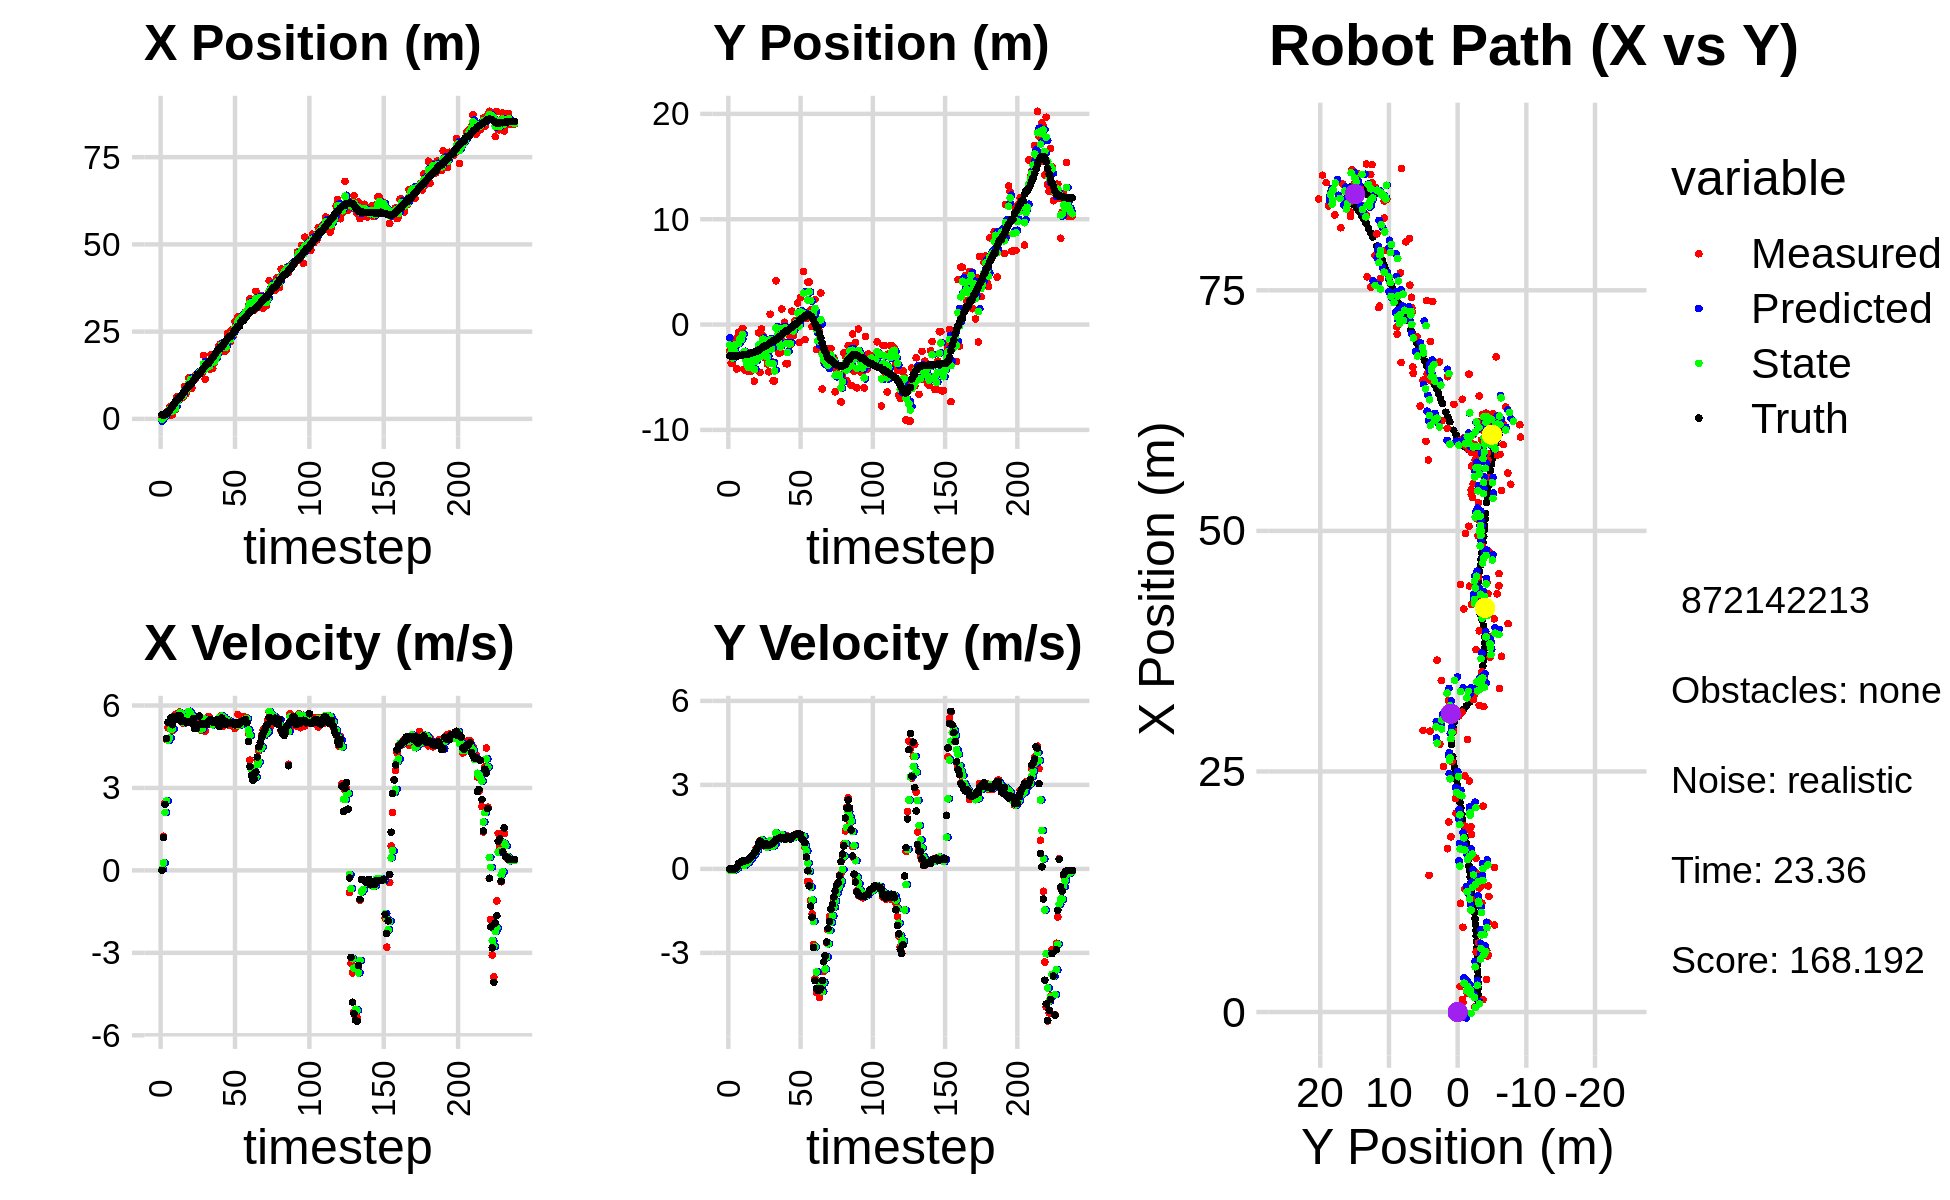

The data file committed next to this chart (first rows):
-1.435667037936671386e+00, -3.412243097149347371e+00, 0.000000000000000000e+00, 0.000000000000000000e+00, 0.000000000000000000e+00, 0.000000000000000000e+00, 0.000000000000000000e+00, 0.000000000000000000e+00, -6.096078678675266316e-01, -1.248571964618244712e+00, 0.000000000000000000e+00, 0.000000000000000000e+00, 1.178035974722773993e+00, -2.967793702176054982e+00, 0.000000000000000000e+00, 0.000000000000000000e+00, 0.000000000000000000e+00, -3.263333928771317005e-04
5.291615730004763929e-01, -2.527767687862809254e+00, 0.000000000000000000e+00, -0.000000000000000000e+00, -6.096078678675266316e-01, -1.248571964618244712e+00, 0.000000000000000000e+00, 0.000000000000000000e+00, -1.465876520514873271e-01, -1.939059034985935126e+00, 4.624332545024070762e-02, -5.175846628123031978e-02, 1.178035974722773993e+00, -2.967793702176054982e+00, 0.000000000000000000e+00, 0.000000000000000000e+00, 0.000000000000000000e+00, 3.544945002431632020e-06
1.285271779378383661e+00, -3.681388708022890199e+00, 1.241999857575041721e+00, 5.599212602591091938e-04, -1.419633195064632647e-01, -1.944234881614058219e+00, 4.624332545024070762e-02, -5.175846628123031978e-02, 4.674640638124575309e-01, -2.624259486645402983e+00, 2.785788546316565473e-01, -2.616312020073753228e-02, 1.181328058547931326e+00, -2.967793615476364888e+00, 1.199999999999999956e+00, 0.000000000000000000e+00, 1.200000047683715820e+00, -4.508222918957471848e-04
1.285271779378383661e+00, -3.681388708022890199e+00, 2.469999777607918556e+00, 1.113531036161478829e-03, 4.953219492756231745e-01, -2.626875798665476935e+00, 2.785788546316565473e-01, -2.616312020073753228e-02, 8.565726222113565491e-01, -3.176770146318627308e+00, 2.108241007455212035e+00, -5.622124417591575773e-02, 1.181328058547931326e+00, -2.967793615476364888e+00, 2.399999999999999911e+00, 1.000000000000000021e-03, 2.400000095367431641e+00, -4.508222918957471848e-04
1.956223115666438916e+00, -1.393612219427512677e+00, 4.754966830647552101e+00, -1.779122746517932188e-02, 1.067396722956877708e+00, -3.182392270736218887e+00, 2.108241007455212035e+00, -5.622124417591575773e-02, 1.512234750034814112e+00, -2.455659146957704486e+00, 2.530963066827907504e+00, -4.023290131682143167e-02, 1.844818354030425933e+00, -2.968247128614807995e+00, 4.799999999999999822e+00, -8.999999999999999320e-03, 4.800000190734863281e+00, 3.741591703146696091e-03
1.956223115666438916e+00, -1.393612219427512677e+00, 5.189963728537953180e+00, -1.941881584437345210e-02, 1.765331056717604818e+00, -2.459682437089386831e+00, 2.530963066827907504e+00, -4.023290131682143167e-02, 1.861693482238054864e+00, -1.912954863616026735e+00, 4.729330092196170732e+00, 1.367210158083227017e-02, 1.844818354030425933e+00, -2.968247128614807995e+00, 5.386999999999999567e+00, 4.000000000000000083e-03, 5.387000083923339844e+00, 3.741591703146696091e-03
3.366763234502281321e+00, -4.210942873320386859e+00, 5.374854352033660021e+00, 3.956885675413707865e-02, 2.334626491457671982e+00, -1.911587653457943459e+00, 4.729330092196170732e+00, 1.367210158083227017e-02, 2.789521771211581846e+00, -2.871699316583828931e+00, 4.823642207119243963e+00, 2.728254833275216285e-02, 2.481109858131322454e+00, -2.969016918340508404e+00, 5.386000000000000121e+00, 5.999999999999999778e-02, 5.387000083923339844e+00, -7.361714262515306473e-03
9.927601817008190332e-01, -7.575628643831077147e-01, 5.299846931385212123e+00, 1.510860327738798581e-01, 3.271885991923506154e+00, -2.868971061750553719e+00, 4.823642207119243963e+00, 2.728254833275216285e-02, 2.337102617533369120e+00, -1.797909270156702544e+00, 5.143024599441396560e+00, 1.746189389643280077e-01, 3.003235101692816045e+00, -2.960648525795375630e+00, 5.559999999999999609e+00, 1.890000000000000013e-01, 5.564000129699707031e+00, -2.849990315735340118e-02
1.300476789846006564e+00, -7.136578799444551757e-01, 5.086944060635465448e+00, 2.031795748390290424e-01, 2.851405077477508598e+00, -1.780447376260269721e+00, 5.143024599441396560e+00, 1.746189389643280077e-01, 2.203296236594038060e+00, -1.327850052990695362e+00, 5.147865896231196281e+00, 1.867406793528666176e-01, 3.641803980217777070e+00, -2.938552641346869443e+00, 5.299999999999999822e+00, 2.149999999999999967e-01, 5.304999828338623047e+00, -3.992016240954399109e-02
2.644071817757905229e+00, -1.512262952879421585e+00, 5.631164351587738537e+00, 2.564332107180818388e-01, 2.718082826217157688e+00, -1.309175985055408775e+00, 5.147865896231196281e+00, 1.867406793528666176e-01, 2.686727777475850232e+00, -1.405874087798616223e+00, 5.543739277156952028e+00, 2.128680471483360148e-01, 4.259662867222021809e+00, -2.912943136790502763e+00, 5.583999999999999631e+00, 2.740000000000000213e-01, 5.591000080108642578e+00, -4.550678282976150513e-02
2.650230646549367464e+00, -3.553283676172018790e-01, 5.681831937696147250e+00, 2.854965980521094182e-01, 3.241101705191545612e+00, -1.384587283083782649e+00, 5.543739277156952028e+00, 2.128680471483360148e-01, 3.001820705625879437e+00, -9.429721823198369268e-01, 5.571432410153397186e+00, 2.447547117983400189e-01, 4.895855188916505618e+00, -2.881860301505155153e+00, 5.583999999999999631e+00, 2.810000000000000275e-01, 5.591000080108642578e+00, -5.020505562424659729e-02
6.354340493877960405e+00, -4.231687501690526432e+00, 5.503206683267380939e+00, 2.735301144647730442e-01, 3.558963946641219067e+00, -9.184967111400029749e-01, 5.571432410153397186e+00, 2.447547117983400189e-01, 4.707174418268707861e+00, -2.550064138375661038e+00, 5.604978274892332912e+00, 1.238447040803439952e-01, 5.516140222771974244e+00, -2.851152376384023412e+00, 5.498999999999999666e+00, 2.700000000000000178e-01, 5.505000114440917969e+00, -4.966289922595024109e-02
5.810439229040315290e+00, -4.361317069949560477e+00, 5.650456113179667561e+00, 2.920781174554165638e-01, 5.267672245757941241e+00, -2.537679667967626784e+00, 5.604978274892332912e+00, 1.238447040803439952e-01, 5.496023101036063174e+00, -3.333984856569522925e+00, 5.607409849629171994e+00, 1.993815652592250687e-01, 6.042469263324631079e+00, -2.824764998326377619e+00, 5.637999999999999901e+00, 2.939999999999999836e-01, 5.644999980926513672e+00, -5.164510384202003479e-02
5.810439229040315290e+00, -4.361317069949560477e+00, 5.761308176503305845e+00, 2.978081791217830343e-01, 6.056764085998980640e+00, -3.314046700043600246e+00, 5.607409849629171994e+00, 1.993815652592250687e-01, 5.954884649774037086e+00, -3.820759666550161970e+00, 5.726330253489859246e+00, 2.058129080411947864e-01, 6.042469263324631079e+00, -2.824764998326377619e+00, 5.636999999999999567e+00, 3.079999999999999960e-01, 5.644999980926513672e+00, -5.164510384202003479e-02
5.965398252312491323e+00, -4.443789602744912415e+00, 5.536916725843751053e+00, 3.172841209142646668e-01, 6.527517675123022833e+00, -3.800178375746042558e+00, 5.726330253489859246e+00, 2.058129080411947864e-01, 6.283602327294699030e+00, -4.084167329951093883e+00, 5.700804515579802612e+00, 2.553610759495322791e-01, 6.686826944910879256e+00, -2.789808631815333673e+00, 5.413000000000000256e+00, 3.300000000000000155e-01, 5.422999858856201172e+00, -5.724079534411430359e-02
6.246996045556793220e+00, -2.703329369895826506e+00, 5.362434125603715351e+00, 3.523876098384846056e-01, 6.853682778852679292e+00, -4.058631222356140711e+00, 5.700804515579802612e+00, 2.553610759495322791e-01, 6.606225506385423607e+00, -3.394293051453754373e+00, 5.402456526566291828e+00, 3.588407844930679991e-01, 7.315666437473191230e+00, -2.751686111673679047e+00, 5.448000000000000398e+00, 3.950000000000000178e-01, 5.461999893188476562e+00, -6.561976671218872070e-02
9.305203319012784746e+00, -4.403916166834226154e+00, 5.340278411406645276e+00, 4.229351486128066218e-01, 7.146471159042052435e+00, -3.358408973004447517e+00, 5.402456526566291828e+00, 3.588407844930679991e-01, 8.042431983441399979e+00, -3.820881358963636565e+00, 5.372814697604096246e+00, 3.872658409750936448e-01, 7.939687967885879161e+00, -2.707100556666496960e+00, 5.445000000000000284e+00, 4.289999999999999925e-01, 5.461999893188476562e+00, -7.903224974870681763e-02
7.205111861651391614e+00, -3.056087122759403307e+00, 5.632005433107795334e+00, 5.094528185973201673e-01, 8.579713453201810225e+00, -3.782154774866127056e+00, 5.372814697604096246e+00, 3.872658409750936448e-01, 8.013690436735497968e+00, -3.424622316490975482e+00, 5.542280022512974469e+00, 4.777729251549467926e-01, 8.455946207555525618e+00, -2.664114341783645035e+00, 5.386000000000000121e+00, 5.030000000000000027e-01, 5.408999919891357422e+00, -9.021122008562088013e-02
9.041773490903588950e+00, -5.371103124433304288e+00, 5.620889635499574766e+00, 5.825812940832473252e-01, 8.567918438986795948e+00, -3.376845023975480586e+00, 5.542280022512974469e+00, 4.777729251549467926e-01, 8.769431372809151526e+00, -4.263625179750855310e+00, 5.550687912211988539e+00, 5.237868875639660748e-01, 9.073801279154482202e+00, -2.604377821834980011e+00, 5.415000000000000036e+00, 5.719999999999999529e-01, 5.445000171661376953e+00, -1.032769829034805298e-01
1.179890537284513030e+01, -2.705940932783663655e+00, 5.743112853202452683e+00, 7.113549258226851135e-01, 9.324500164030350646e+00, -4.211246490994458469e+00, 5.550687912211988539e+00, 5.237868875639660748e-01, 1.033982537563811199e+01, -3.477360329548252249e+00, 5.788743410512298126e+00, 6.783001493760678624e-01, 9.695720911465741665e+00, -2.535519288460664988e+00, 5.408999999999999808e+00, 6.250000000000000000e-01, 5.445000171661376953e+00, -1.232345998287200928e-01
1.179890537284513030e+01, -2.705940932783663655e+00, 5.484092064109050924e+00, 6.792720260222178119e-01, 1.091869971668934269e+01, -3.409530314610645263e+00, 5.788743410512298126e+00, 6.783001493760678624e-01, 1.126932713457120094e+01, -3.095421233313949916e+00, 5.731504168342761218e+00, 6.789981600415414542e-01, 9.695720911465741665e+00, -2.535519288460664988e+00, 5.391000000000000014e+00, 7.479999999999999982e-01, 5.442999839782714844e+00, -1.232345998287200928e-01
8.810894966430975472e+00, -7.729320382101905196e-01, 5.654673148288479112e+00, 8.350619748421478361e-01, 1.184247755140547653e+01, -3.027521417309795737e+00, 5.731504168342761218e+00, 6.789981600415414542e-01, 1.059763636720957081e+01, -1.939417981441448946e+00, 5.570820855175101727e+00, 8.473207836050331565e-01, 1.031765007992529881e+01, -2.452744708179427580e+00, 5.360999999999999766e+00, 9.130000000000000338e-01, 5.438000202178955078e+00, -1.466167420148849487e-01
1.201721334458204460e+01, -4.543009803382669354e+00, 5.653948640794815184e+00, 1.001713506981926294e+00, 1.115471845272708151e+01, -1.854685903080945719e+00, 5.570820855175101727e+00, 8.473207836050331565e-01, 1.151839020230423749e+01, -3.060859296616909475e+00, 5.576430668528367107e+00, 9.135022950800296693e-01, 1.093423104343865049e+01, -2.352991864760733520e+00, 5.520999999999999908e+00, 9.879999999999999893e-01, 5.609000205993652344e+00, -1.753509938716888428e-01
1.130237025041095400e+01, -4.143064477354131414e-01, 5.161016063411698163e+00, 9.460044793753128456e-01, 1.207603326915707420e+01, -2.969509067108906386e+00, 5.576430668528367107e+00, 9.135022950800296693e-01, 1.176059453188324255e+01, -1.747693045125254363e+00, 5.209216420152223748e+00, 1.031135726900569205e+00, 1.156540703817068483e+01, -2.238989399318655593e+00, 5.157000000000000028e+00, 9.439999999999999503e-01, 5.243000030517578125e+00, -1.812856942415237427e-01
1.278670746138915781e+01, -1.046596394226743110e+00, 5.361658274687084003e+00, 9.019907687917897432e-01, 1.228151617389846528e+01, -1.644579472435197420e+00, 5.209216420152223748e+00, 1.031135726900569205e+00, 1.250000914168416344e+01, -1.375204578515185627e+00, 5.229274298804457821e+00, 9.748064179660764772e-01, 1.216404557272321085e+01, -2.131722674206018908e+00, 5.163000000000000256e+00, 9.090000000000000302e-01, 5.243000030517578125e+00, -1.666691899299621582e-01
1.290325614060897941e+01, -3.146976993309988480e+00, 5.290614919738675148e+00, 8.214077862944904052e-01, 1.302293657156460860e+01, -1.277723936718577979e+00, 5.229274298804457821e+00, 9.748064179660764772e-01, 1.297342561840780917e+01, -2.173855023421958244e+00, 5.275985017035092817e+00, 8.245117213654395982e-01, 1.277883172071436491e+01, -2.032844589251206813e+00, 5.315000000000000391e+00, 8.359999999999999654e-01, 5.380000114440917969e+00, -1.540277749300003052e-01
1.290325614060897941e+01, -3.146976993309988480e+00, 5.269863625931352047e+00, 8.181859917455379660e-01, 1.350102412011131925e+01, -2.091403851285414284e+00, 5.275985017035092817e+00, 8.245117213654395982e-01, 1.325168694949899439e+01, -2.568447487213902036e+00, 5.280421334903556918e+00, 8.201149490143669896e-01, 1.277883172071436491e+01, -2.032844589251206813e+00, 5.616999999999999993e+00, 8.970000000000000195e-01, 5.688000202178955078e+00, -1.540277749300003052e-01
1.323109695337570813e+01, -3.729821727411640975e+00, 5.107421111266829072e+00, 8.210829019728678180e-01, 1.377972908298935018e+01, -2.486435992312465260e+00, 5.280421334903556918e+00, 8.201149490143669896e-01, 1.355535545917066109e+01, -3.076428625168011077e+00, 5.120221639732702279e+00, 7.722293730812458401e-01, 1.342194581036254242e+01, -1.931392477198252022e+00, 5.331999999999999851e+00, 8.409999999999999698e-01, 5.397999763488769531e+00, -1.593988537788391113e-01
1.310164487381897125e+01, -4.485314534466612102e+00, 5.342722947421532531e+00, 8.441514321969060264e-01, 1.406737762314393159e+01, -2.999205687859886282e+00, 5.120221639732702279e+00, 7.722293730812458401e-01, 1.367682955612129625e+01, -3.672736531586981990e+00, 5.164956386917981312e+00, 8.010608476534434308e-01, 1.405096650156711569e+01, -1.831385061491118016e+00, 5.331000000000000405e+00, 8.479999999999999760e-01, 5.397999763488769531e+00, -1.567047983407974243e-01
1.820432376861396051e+01, 9.820652740137564285e-01, 5.441571195621363266e+00, 8.783210393442670849e-01, 1.419332519481309518e+01, -3.592630446821637680e+00, 5.164956386917981312e+00, 8.010608476534434308e-01, 1.583934710779216815e+01, -1.425008202037962857e+00, 5.521749256347686874e+00, 1.015574457162877753e+00, 1.467239975957122056e+01, -1.731800720861090381e+00, 5.339999999999999858e+00, 8.619999999999999885e-01, 5.408999919891357422e+00, -1.600292325019836426e-01
1.132769417764847120e+01, -3.521599458191770449e+00, 5.057815260279393321e+00, 8.332946956675296724e-01, 1.639152203342693781e+01, -1.323450756321675081e+00, 5.521749256347686874e+00, 1.015574457162877753e+00, 1.425755791191389932e+01, -2.324193209053922793e+00, 5.492715643854859664e+00, 9.292895171275310506e-01, 1.518529915843609146e+01, -1.648659394420779689e+00, 5.318999999999999950e+00, 8.930000000000000160e-01, 5.394000053405761719e+00, -1.632870137691497803e-01
1.503330063819700868e+01, -5.350264595122730782e+00, 5.286984302308956885e+00, 9.290970427115723407e-01, 1.480682947629938440e+01, -2.231264257341169621e+00, 5.492715643854859664e+00, 9.292895171275310506e-01, 1.490103564024159155e+01, -3.703386505478570179e+00, 5.330433620261040950e+00, 8.107958545574489584e-01, 1.579594636028966903e+01, -1.545430467977945144e+00, 5.314000000000000057e+00, 9.230000000000000426e-01, 5.394000053405761719e+00, -1.739566922187805176e-01
1.503330063819700868e+01, -5.350264595122730782e+00, 5.603139756065893984e+00, 9.846559550000808514e-01, 1.543407900226769591e+01, -3.622306920022825061e+00, 5.330433620261040950e+00, 8.107958545574489584e-01, 1.528153054481595241e+01, -4.408856398664002363e+00, 5.378156181251473100e+00, 8.826007892019309686e-01, 1.579594636028966903e+01, -1.545430467977945144e+00, 5.399000000000000021e+00, 9.719999999999999751e-01, 5.486000061035156250e+00, -1.739566922187805176e-01
1.420478296309895505e+01, 4.157880140949503200e+00, 5.562474745009146737e+00, 1.046170628454333729e+00, 1.581934616294110008e+01, -4.320596319743809310e+00, 5.378156181251473100e+00, 8.826007892019309686e-01, 1.515507273960386492e+01, -3.229005593661278262e-01, 5.478210359630902637e+00, 1.281490087336159434e+00, 1.641658043908776676e+01, -1.432943031740703699e+00, 5.477000000000000313e+00, 1.050999999999999934e+00, 5.577000141143798828e+00, -1.859047859907150269e-01
1.846172153950220718e+01, -2.018193589071659577e+00, 5.363413267814650887e+00, 1.033073546181830116e+00, 1.570289377556695598e+01, -1.947515506325118717e-01, 5.478210359630902637e+00, 1.281490087336159434e+00, 1.684608632349909385e+01, -1.030747458862842469e+00, 5.434610746448560903e+00, 1.164333700954140793e+00, 1.704064202337290368e+01, -1.314031408569207304e+00, 5.472999999999999865e+00, 1.068000000000000060e+00, 5.577000141143798828e+00, -1.902845650911331177e-01
1.447020769162878295e+01, -2.714426086518850756e+00, 5.379832327981794116e+00, 1.084226545358218941e+00, 1.738954739814395012e+01, -9.143140887674283679e-01, 5.434610746448560903e+00, 1.164333700954140793e+00, 1.619067786485731020e+01, -1.762628521457774600e+00, 5.295706329803604895e+00, 1.058099417937136799e+00, 1.756181931530122853e+01, -1.212130234824582375e+00, 5.391000000000000014e+00, 1.088000000000000078e+00, 5.500000000000000000e+00, -1.988714486360549927e-01
1.598209118911989357e+01, -2.665046261223779744e+00, 5.307835141391709755e+00, 1.135812406130859431e+00, 1.672024849783766953e+01, -1.656818579664060875e+00, 5.295706329803604895e+00, 1.058099417937136799e+00, 1.641339178985334968e+01, -2.117849609539748990e+00, 5.304367301320708883e+00, 1.088381527617033440e+00, 1.817494416251772904e+01, -1.083843753462671256e+00, 5.389999999999999680e+00, 1.129999999999999893e+00, 5.506999969482421875e+00, -2.108085602521896362e-01
1.697082269226086382e+01, 1.480268432826378655e+00, 5.458283560222858100e+00, 1.119966461005768688e+00, 1.694382851998541994e+01, -2.009011456778045712e+00, 5.304367301320708883e+00, 1.088381527617033440e+00, 1.695403491302129240e+01, -3.718899493786977928e-01, 5.432085812881857656e+00, 1.230715069573664167e+00, 1.878833413152667120e+01, -9.547493914485439825e-01, 5.394999999999999574e+00, 1.104999999999999982e+00, 5.506999969482421875e+00, -2.023776322603225708e-01
1.896683812173039740e+01, -1.633926496678782980e+00, 5.393625595961178298e+00, 1.081574377089132843e+00, 1.749724349430947967e+01, -2.488184424213313872e-01, 5.432085812881857656e+00, 1.230715069573664167e+00, 1.810740726488710450e+01, -8.866640461700114884e-01, 5.412528925097864985e+00, 1.157276348868726989e+00, 1.941789841708141040e+01, -8.270769574064080754e-01, 5.491999999999999993e+00, 1.104000000000000092e+00, 5.602000236511230469e+00, -1.979034543037414551e-01
2.066439318722948570e+01, 2.217846059778341150e-01, 5.492110745690728102e+00, 1.104140483335482648e+00, 1.864866015739688976e+01, -7.709364112831387228e-01, 5.412528925097864985e+00, 1.157276348868726989e+00, 1.947621114301767520e+01, -3.078102053349097700e-01, 5.542854846474449815e+00, 1.166376419378262197e+00, 2.004463219692531339e+01, -7.012768251695115085e-01, 5.258000000000000007e+00, 1.056999999999999940e+00, 5.362999916076660156e+00, -1.983965039253234863e-01
2.139416503918264212e+01, -3.718787001067008102e+00, 5.345824365917760446e+00, 1.115653384247485613e+00, 2.003049662766511929e+01, -1.911725633970835503e-01, 5.542854846474449815e+00, 1.166376419378262197e+00, 2.058815715695247306e+01, -1.814436743565583710e+00, 5.498625573310117254e+00, 1.123917683155321257e+00, 2.055304741853865380e+01, -5.976582030302429738e-01, 5.253999999999999559e+00, 1.078000000000000069e+00, 5.362999916076660156e+00, -2.057431638240814209e-01
2.139416503918264212e+01, -3.718787001067008102e+00, 5.634602722576648404e+00, 1.175920338200920456e+00, 2.113801971428348381e+01, -1.702044975250051495e+00, 5.498625573310117254e+00, 1.123917683155321257e+00, 2.124245776137282604e+01, -2.643002045041761061e+00, 5.618918875812445535e+00, 1.078894684168351548e+00, 2.055304741853865380e+01, -5.976582030302429738e-01, 5.548000000000000043e+00, 1.161999999999999922e+00, 5.669000148773193359e+00, -2.057431638240814209e-01
1.932701671181470715e+01, -1.011639819377637917e+00, 5.241780595032808243e+00, 1.090437148066859763e+00, 2.180434964895406935e+01, -2.535112576624925840e+00, 5.618918875812445535e+00, 1.078894684168351548e+00, 2.075243209106100295e+01, -1.833023486933207380e+00, 5.580438932998336377e+00, 1.093621780372849628e+00, 2.118827652934374228e+01, -4.645059564867751734e-01, 5.434000000000000163e+00, 1.082999999999999963e+00, 5.540999889373779297e+00, -2.051027417182922363e-01
1.926474261347105710e+01, -1.939167903388545611e+00, 5.495054064082210310e+00, 1.089397761465234815e+00, 2.131047598436083490e+01, -1.723661308895922506e+00, 5.580438932998336377e+00, 1.093621780372849628e+00, 2.047063494390396698e+01, -1.824321254248587820e+00, 5.444366872981714955e+00, 1.084111607891183438e+00, 2.181543374113216061e+01, -3.373785477529516186e-01, 5.435999999999999943e+00, 1.072999999999999954e+00, 5.540999889373779297e+00, -1.957128793001174927e-01
1.974688076994276287e+01, 1.276657416024784997e+00, 5.433472659304511510e+00, 1.126398459605583602e+00, 2.101507163120214017e+01, -1.715910093459469543e+00, 5.444366872981714955e+00, 1.084111607891183438e+00, 2.048620014900353681e+01, -3.343240621508503096e-01, 5.454117162747318837e+00, 1.123896297072107586e+00, 2.243587136282007677e+01, -2.137546993748911384e-01, 5.315000000000000391e+00, 1.122000000000000108e+00, 5.432000160217285156e+00, -2.044118195772171021e-01
2.455116152813560504e+01, -1.051141546542514238e+00, 5.330470671893167811e+00, 1.177609707799615046e+00, 2.103161186527826843e+01, -2.219344324436395288e-01, 5.454117162747318837e+00, 1.123896297072107586e+00, 2.247805375660989213e+01, -6.069296787805311677e-01, 5.465247483509970472e+00, 1.122316548574446404e+00, 2.294516968757791275e+01, -1.049216253110296232e-01, 5.365000000000000213e+00, 1.199999999999999956e+00, 5.498000144958496094e+00, -2.174280434846878052e-01
2.220194506658979705e+01, 3.309057197045235932e-01, 5.288582088817570970e+00, 1.204438945092366930e+00, 2.302457850496088909e+01, -4.946980239230865384e-01, 5.465247483509970472e+00, 1.122316548574446404e+00, 2.267255729309122003e+01, -1.117365647339767509e-01, 5.444155484135036360e+00, 1.165612769340332866e+00, 2.356008648876264644e+01, 3.286071077591159323e-02, 5.362000000000000099e+00, 1.215000000000000080e+00, 5.498000144958496094e+00, -2.239239811897277832e-01
2.220194506658979705e+01, 3.309057197045235932e-01, 5.397785841906248550e+00, 1.229309364225761314e+00, 2.321697284150472385e+01, 4.824712200056535671e-03, 5.444155484135036360e+00, 1.165612769340332866e+00, 2.280029340298364460e+01, 1.581061174049540052e-01, 5.373340604177079705e+00, 1.207750421622242554e+00, 2.356008648876264644e+01, 3.286071077591159323e-02, 5.387999999999999901e+00, 1.235999999999999988e+00, 5.527999877929687500e+00, -2.239239811897277832e-01
2.549954009096491703e+01, 2.055662348259391425e+00, 5.418015565898328667e+00, 1.266177227319212673e+00, 2.333762746340135408e+01, 2.788811595671782939e-01, 5.373340604177079705e+00, 1.207750421622242554e+00, 2.424058525225731486e+01, 1.102008602313891750e+00, 5.360938843098435491e+00, 1.248873058087023757e+00, 2.418023896251019877e+01, 1.756233708035314367e-01, 5.386000000000000121e+00, 1.258000000000000007e+00, 5.531000137329101562e+00, -2.295773625373840332e-01
2.399703210611420090e+01, -1.703429982577316038e+00, 5.349782883412220968e+00, 1.246143023739948674e+00, 2.477667913656715726e+01, 1.226895908122594081e+00, 5.360938843098435491e+00, 1.248873058087023757e+00, 2.445648573846548857e+01, -1.352177959536093876e-01, 5.326705206638558288e+00, 1.152164924323600292e+00, 2.480358338382517402e+01, 3.215009708254422116e-01, 5.386000000000000121e+00, 1.258999999999999897e+00, 5.531000137329101562e+00, -2.288525998592376709e-01
2.783980727266918365e+01, 2.597208931148031752e+00, 5.161699298906251343e+00, 1.202855922153732049e+00, 2.498915625912934502e+01, -2.000130352124934729e-02, 5.326705206638558288e+00, 1.152164924323600292e+00, 2.616794758143912247e+01, 1.193200975246530904e+00, 5.274155518380892360e+00, 1.198567070251612465e+00, 2.541700291670694867e+01, 4.648837587973684848e-01, 5.296000000000000263e+00, 1.237000000000000099e+00, 5.439000129699707031e+00, -2.289488613605499268e-01
2.603341750095902896e+01, 8.473910532320707567e-01, 5.358234793860884970e+00, 1.172410490618209344e+00, 2.669536313327721189e+01, 1.313057682271692173e+00, 5.274155518380892360e+00, 1.198567070251612465e+00, 2.642297235077476003e+01, 1.096242116857855997e+00, 5.322191044667962778e+00, 1.170899396003515003e+00, 2.593441033358824654e+01, 5.836638947717525117e-01, 5.373000000000000220e+00, 1.072999999999999954e+00, 5.479000091552734375e+00, -2.154105305671691895e-01
2.926283836387312931e+01, 5.029083205824969482e+00, 5.674057590132693285e+00, 1.075033285694641183e+00, 2.695519145524155746e+01, 1.213332056458207520e+00, 5.322191044667962778e+00, 1.170899396003515003e+00, 2.793508717310427159e+01, 2.980458381753185115e+00, 5.358125893836156450e+00, 1.164113330816583414e+00, 2.655623173734441522e+01, 7.104596629568253885e-01, 5.383000000000000007e+00, 1.018999999999999906e+00, 5.479000091552734375e+00, -1.872451901435852051e-01
2.830644893668714346e+01, -1.432402655865024022e+00, 5.271185271847227405e+00, 7.828453162686941358e-01, 2.847089976248788901e+01, 3.096869714834843634e+00, 5.358125893836156450e+00, 1.164113330816583414e+00, 2.840384623969125499e+01, 9.873717684419434093e-01, 5.281191399544111320e+00, 8.361152518212940921e-01, 2.655623173734441522e+01, 7.104596629568253885e-01, 5.328999999999999737e+00, 9.379999999999999449e-01, 5.410999774932861328e+00, -1.474364250898361206e-01
2.919602286823493387e+01, 5.795056068252235626e-01, 5.425281060993010662e+00, 4.262492865563053401e-01, 2.893196537964566772e+01, 1.070983293624072852e+00, 5.281191399544111320e+00, 8.361152518212940921e-01, 2.904957716092744491e+01, 8.342260084396198039e-01, 5.302087538401412559e+00, 6.446460820961489313e-01, 2.781198143992458682e+01, 8.982631704147542306e-01, 5.416000000000000369e+00, 4.269999999999999907e-01, 5.433000087738037109e+00, -7.840616255998611450e-02
2.917934346218840247e+01, 4.029145671936858797e+00, 5.411127180208636922e+00, -4.523281721989104720e-01, 2.957978591476758723e+01, 8.986906166492346637e-01, 5.302087538401412559e+00, 6.446460820961489313e-01, 2.941467030989828757e+01, 2.326498660778446137e+00, 5.379092894058503660e+00, 2.056918821225204308e-01, 2.833143162794996073e+01, 9.078492665768828074e-01, 5.432999999999999829e+00, -6.600000000000000311e-02, 5.433000087738037109e+00, 8.339833468198776245e-02
2.917934346218840247e+01, 4.029145671936858797e+00, 5.588508492185427556e+00, -4.671558711157214883e-01, 2.995257959930413705e+01, 2.347067848990698202e+00, 5.379092894058503660e+00, 2.056918821225204308e-01, 2.964153245058729169e+01, 3.113559844050234560e+00, 5.419964926985031184e+00, -8.266124141329117547e-02, 2.833143162794996073e+01, 9.078492665768828074e-01, 5.415000000000000036e+00, -6.049999999999999822e-01, 5.448999881744384766e+00, 8.339833468198776245e-02
3.062495708512846804e+01, 1.380766345615737078e+00, 5.512855560667827781e+00, -1.132609870932885787e+00, 3.018352894328579339e+01, 3.105293719908905459e+00, 5.419964926985031184e+00, -8.266124141329117547e-02, 3.036432294919036678e+01, 2.284848087129091265e+00, 5.510698655528093681e+00, -6.454877997131087675e-01, 2.895659852095732134e+01, 8.180427099476019759e-01, 5.483999999999999986e+00, -1.332000000000000073e+00, 5.643000125885009766e+00, 2.026293128728866577e-01
3.080046606101230822e+01, -1.973330236611303412e-01, 5.554368571170150481e+00, -1.609993381152755809e+00, 3.091539281474317491e+01, 2.220299307157780344e+00, 5.510698655528093681e+00, -6.454877997131087675e-01, 3.086982431635577129e+01, 1.075183319229572998e+00, 5.518801364897402806e+00, -1.114010125584196320e+00, 2.958697819724900668e+01, 6.731507327066783564e-01, 5.373000000000000220e+00, -1.723999999999999977e+00, 5.643000125885009766e+00, 2.821289598941802979e-01
3.236032676723100820e+01, 1.300546063724065782e+00, 4.986111896956550993e+00, -2.699553484597349673e+00, 3.142170445284551050e+01, 9.637823066711533881e-01, 5.518801364897402806e+00, -1.114010125584196320e+00, 3.181031758138966126e+01, 1.087759398489528850e+00, 5.109925256676825178e+00, -1.874240272709174482e+00, 3.018836617512784315e+01, 4.445983903316952923e-01, 4.695999999999999730e+00, -2.810000000000000053e+00, 5.472000122070312500e+00, 4.962278008460998535e-01
3.443737936013592815e+01, 2.377670957416352149e+00, 4.008991514513486010e+00, -3.914281271791960837e+00, 3.232131010705734298e+01, 9.003353712186114022e-01, 5.109925256676825178e+00, -1.874240272709174482e+00, 3.314464890951669673e+01, 1.540729628638279669e+00, 4.912744788892784875e+00, -2.790227845460092837e+00, 3.070455575011522953e+01, 8.552308338848418900e-02, 3.778999999999999915e+00, -3.991000000000000103e+00, 5.495999813079833984e+00, 7.734453082084655762e-01
... 178 more rows
